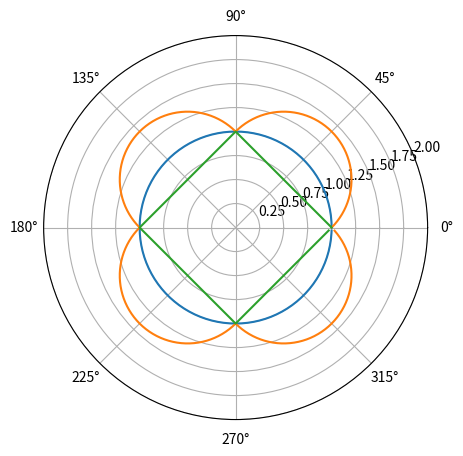

The script that saved this image:
#!/usr/bin/python2
#
# Copyright 2011 by Idiap Research Institute, http://www.idiap.ch
#
# See the file COPYING for the licence associated with this software.
#
# Author(s):
# [redacted]
#
import matplotlib
import numpy as np
from matplotlib.pyplot import figure, show, rc, grid

# Force square figure; looks better for polar
width, height = matplotlib.rcParams['figure.figsize']
size = min(width, height)
fig = figure(figsize=(size, size))

# Axes
ax = fig.add_axes([0.1, 0.1, 0.8, 0.8], polar=True)

# Circle
arg = np.arange(0, 2 * np.pi, np.pi/100)
magL2 = np.ones(arg.size)
ax.plot(arg, magL2)

# L1 in L2
c = np.cos(arg)
s = np.sin(arg)
magL1 = np.abs(c) + np.abs(s)
ax.plot(arg, magL1)

# L2 / L1
magL21 = magL2 / magL1
ax.plot(arg, magL21)

# Sum to 1
#magSum = magL2 / ()

ax.set_rmax(2.0)
show()
